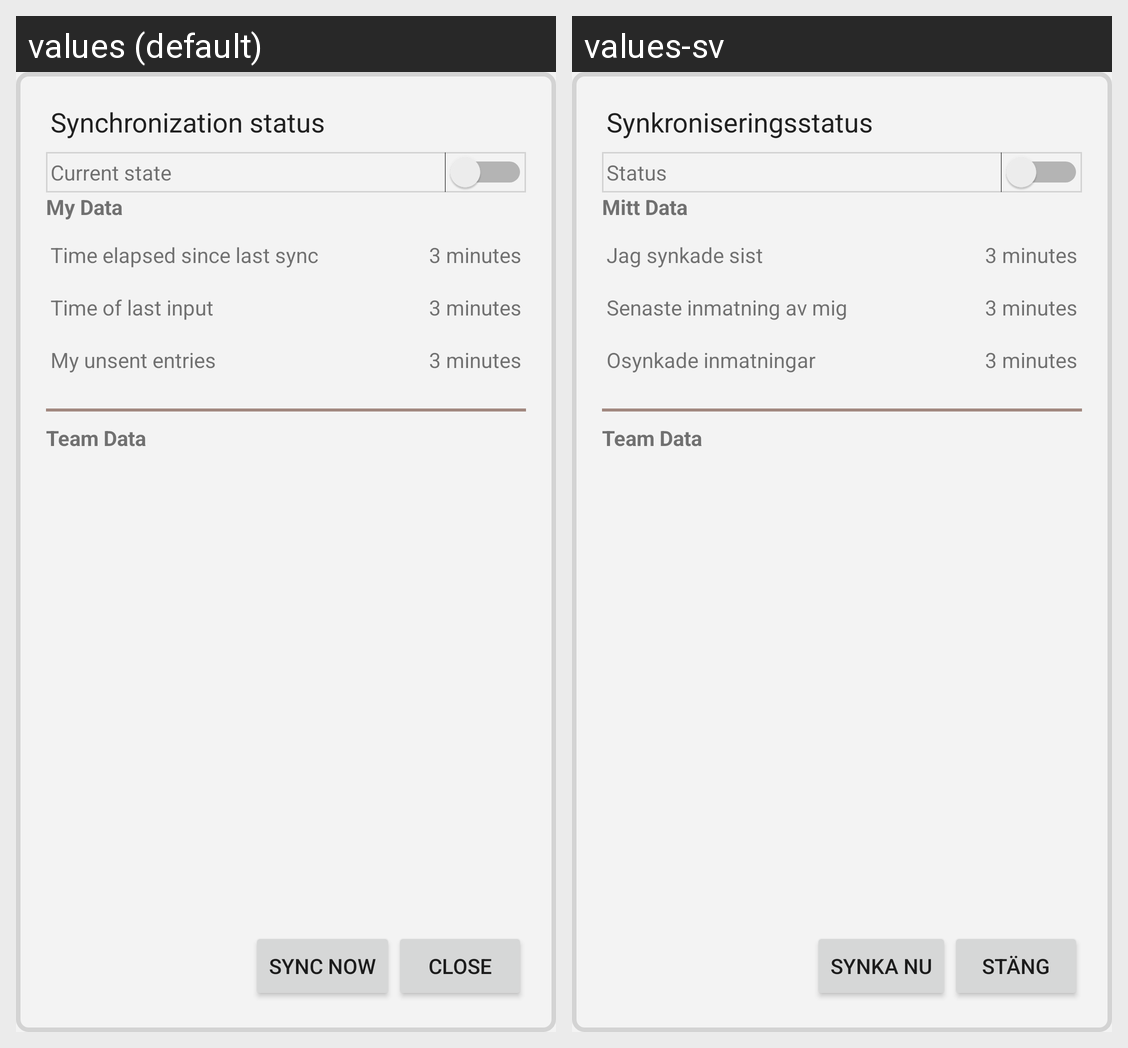

Translations of the strings shown on this Android screen, per locale in the grid:
Android screen res/layout/sync_popup_inner.xml rendered under 2 locales, left to right: values (default), values-sv. Device: Nexus 5 (rendered at 1080×1920; each locale shown at half size, 540×960, under a caption strip naming it); theme AppTheme.
Strings drawn on this screen, with the default value and each locale's value (text and hints the layout hard-codes, and strings that could not be matched under every locale, appear in the picture but are not listed):

sync_pop_header
  values: Synchronization status
  values-sv: Synkroniseringsstatus

sync_pop_sync_on
  values: Current state
  values-sv: Status

my_data
  values: My Data
  values-sv: Mitt Data

sync_pop_time_since_last_sync
  values: Time elapsed since last sync
  values-sv: Jag synkade sist

sync_pop_time_since_last_entry
  values: Time of last input
  values-sv: Senaste inmatning av mig

sync_pop_unsynced_user
  values: My unsent entries
  values-sv: Osynkade inmatningar

sync_pop_sync_last_sync
  values: Team Data
  values-sv: Team Data

close
  values: Close
  values-sv: Stäng

sync_pop_sync_button_txt
  values: Sync now
  values-sv: Synka nu
